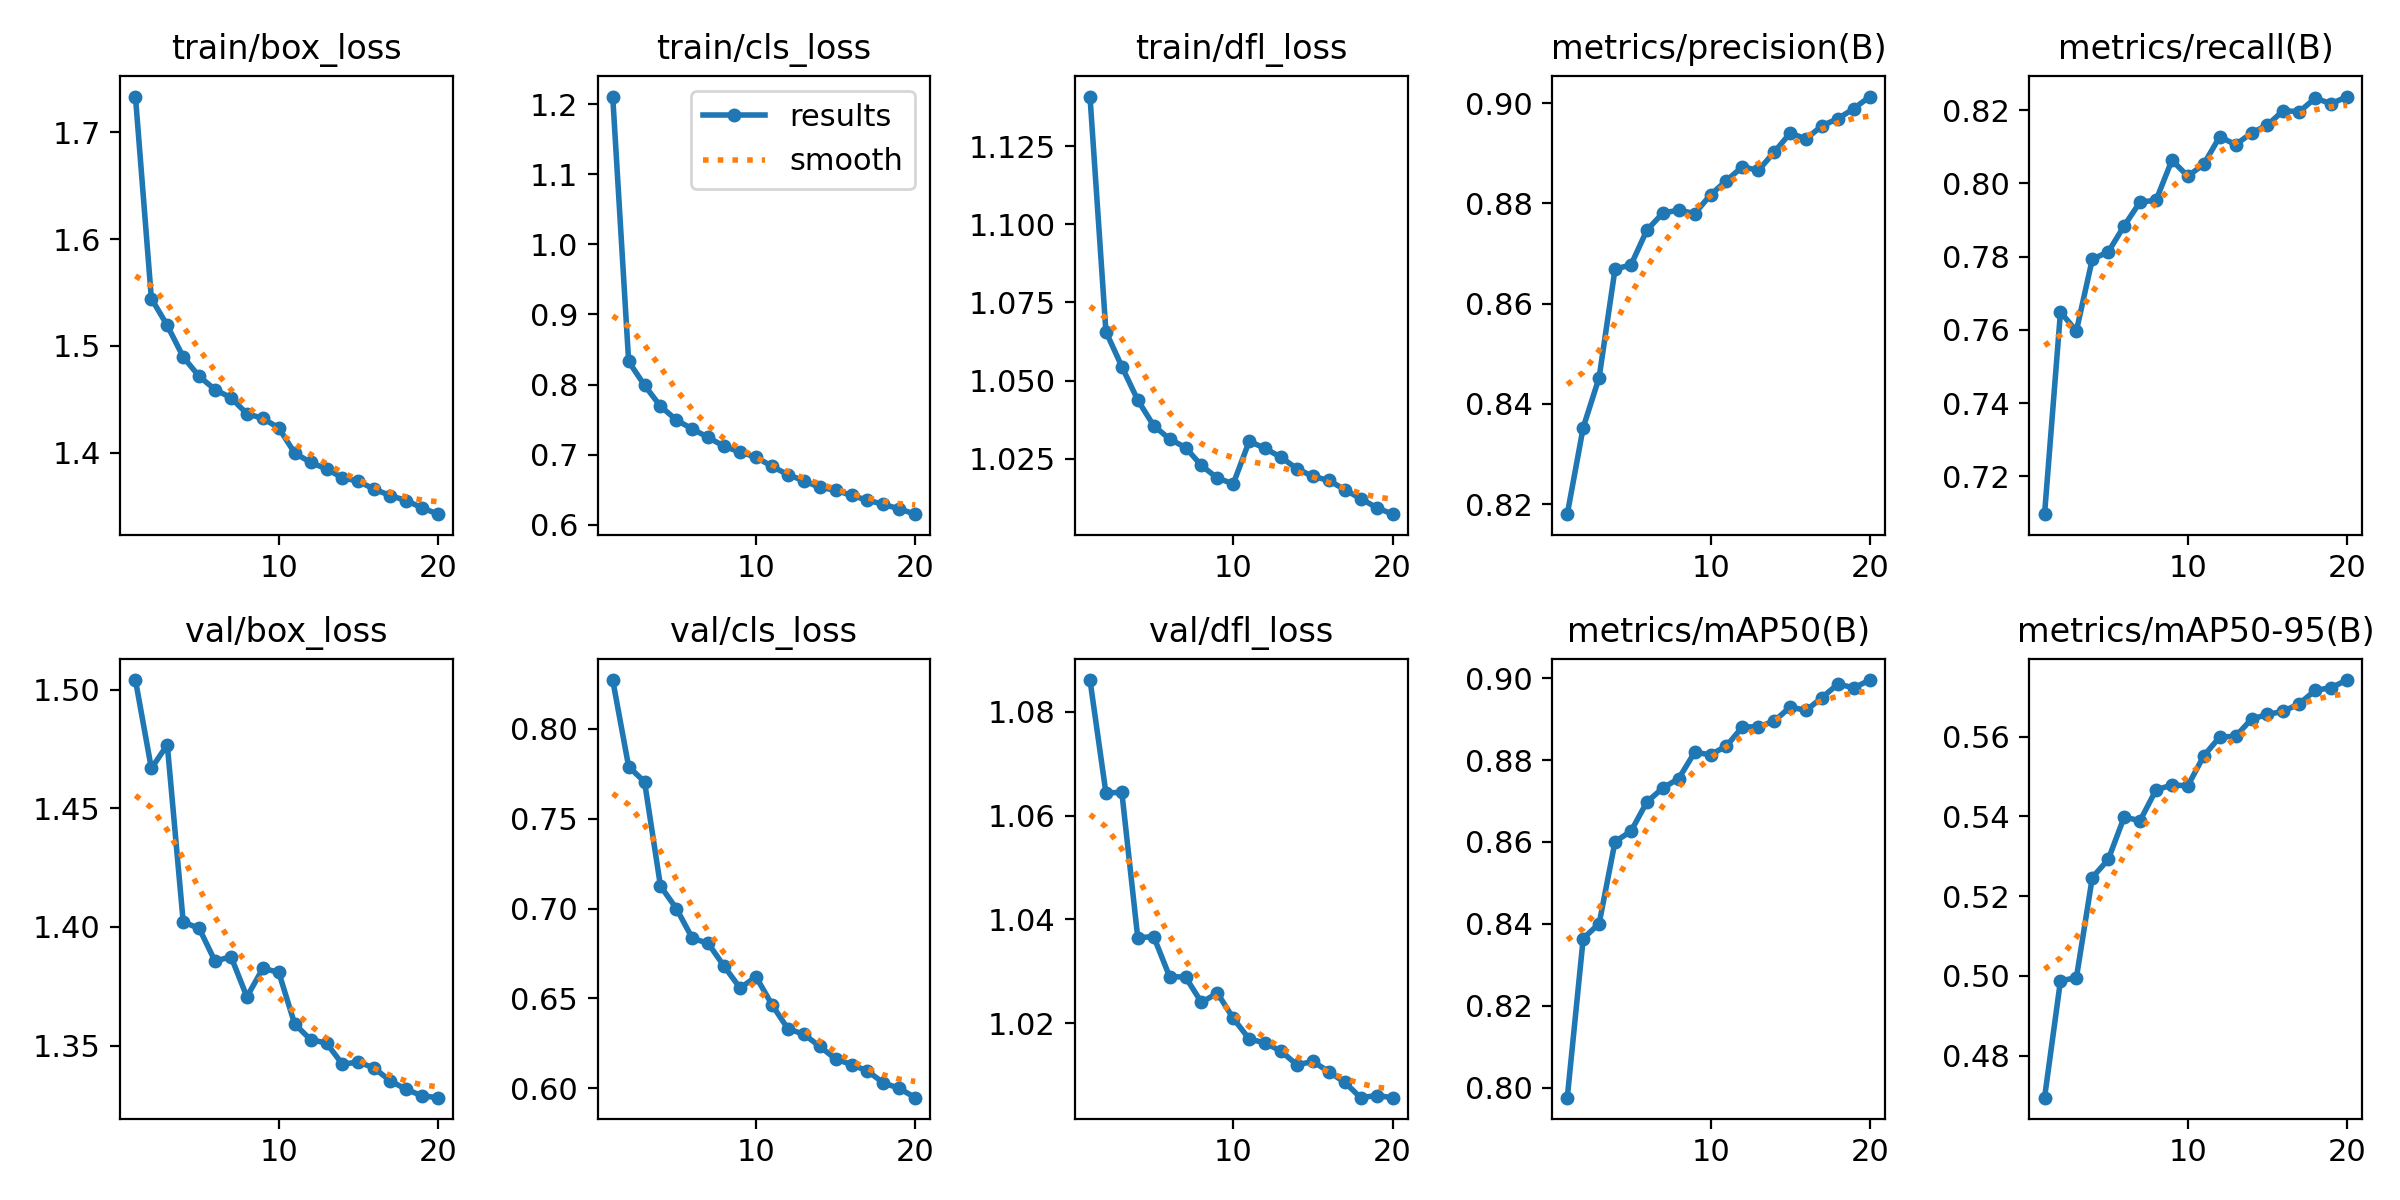

The file beside this chart, header and first rows:
epoch, time, train/box_loss, train/cls_loss, train/dfl_loss, metrics/precision(B), metrics/recall(B), metrics/mAP50(B), metrics/mAP50-95(B), val/box_loss, val/cls_loss, val/dfl_loss, lr/pg0, lr/pg1, lr/pg2
1, 2550, 1.734, 1.211, 1.141, 0.818, 0.7096, 0.7976, 0.4694, 1.504, 0.8271, 1.086, 0.000666, 0.000666, 0.000666
2, 4958, 1.544, 0.8329, 1.066, 0.8353, 0.7649, 0.8364, 0.4988, 1.467, 0.779, 1.064, 0.001267, 0.001267, 0.001267
3, 7571, 1.519, 0.7988, 1.054, 0.8452, 0.7597, 0.8401, 0.4995, 1.477, 0.7704, 1.064, 0.001801, 0.001801, 0.001801
4, 10022, 1.49, 0.769, 1.044, 0.8669, 0.7793, 0.8601, 0.5246, 1.402, 0.7125, 1.036, 0.001703, 0.001703, 0.001703
5, 12769, 1.471, 0.7494, 1.036, 0.8677, 0.7813, 0.8626, 0.5292, 1.399, 0.7, 1.037, 0.001604, 0.001604, 0.001604
6, 14990, 1.459, 0.7365, 1.031, 0.8747, 0.7884, 0.8698, 0.5398, 1.386, 0.6834, 1.029, 0.001505, 0.001505, 0.001505
7, 17320, 1.451, 0.7246, 1.029, 0.878, 0.795, 0.8732, 0.5389, 1.388, 0.6806, 1.029, 0.001406, 0.001406, 0.001406
8, 19639, 1.436, 0.7117, 1.023, 0.8787, 0.7954, 0.8755, 0.5466, 1.371, 0.6678, 1.024, 0.001307, 0.001307, 0.001307
9, 21954, 1.432, 0.7036, 1.019, 0.878, 0.8064, 0.8819, 0.5478, 1.383, 0.6558, 1.026, 0.001208, 0.001208, 0.001208
10, 24267, 1.423, 0.6963, 1.017, 0.8817, 0.802, 0.8813, 0.5477, 1.381, 0.662, 1.021, 0.001109, 0.001109, 0.001109
11, 26231, 1.4, 0.6833, 1.031, 0.8845, 0.8053, 0.8834, 0.5552, 1.359, 0.6465, 1.017, 0.00101, 0.00101, 0.00101
12, 28200, 1.391, 0.6714, 1.028, 0.8873, 0.8128, 0.8881, 0.5599, 1.353, 0.6331, 1.016, 0.000911, 0.000911, 0.000911
13, 30164, 1.385, 0.6627, 1.025, 0.8866, 0.8106, 0.8881, 0.56, 1.351, 0.6301, 1.015, 0.000812, 0.000812, 0.000812
14, 32121, 1.376, 0.6532, 1.022, 0.8902, 0.8138, 0.8895, 0.5644, 1.342, 0.6233, 1.012, 0.000713, 0.000713, 0.000713
15, 34089, 1.373, 0.6491, 1.019, 0.894, 0.816, 0.8929, 0.5655, 1.343, 0.6162, 1.013, 0.000614, 0.000614, 0.000614
16, 36058, 1.366, 0.6416, 1.018, 0.8929, 0.8199, 0.8921, 0.5663, 1.341, 0.6132, 1.011, 0.000515, 0.000515, 0.000515
17, 38036, 1.36, 0.6349, 1.015, 0.8955, 0.8196, 0.8953, 0.5682, 1.335, 0.6096, 1.009, 0.000416, 0.000416, 0.000416
18, 39977, 1.355, 0.629, 1.012, 0.8969, 0.8233, 0.8985, 0.5716, 1.332, 0.603, 1.006, 0.000317, 0.000317, 0.000317
19, 41922, 1.348, 0.6225, 1.009, 0.8989, 0.8218, 0.8976, 0.5723, 1.329, 0.5999, 1.006, 0.000218, 0.000218, 0.000218
20, 43878, 1.342, 0.6149, 1.007, 0.9013, 0.8237, 0.8995, 0.5742, 1.328, 0.5948, 1.006, 0.000119, 0.000119, 0.000119
